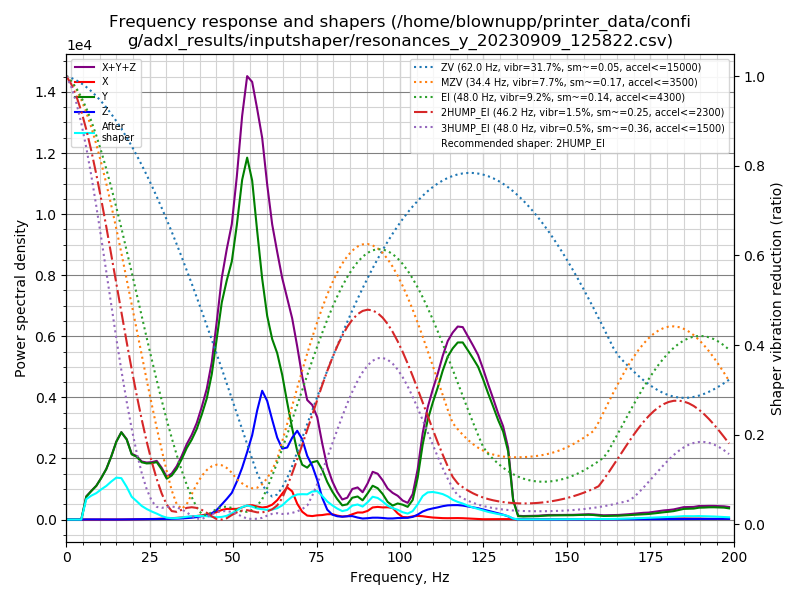

Data behind this chart, as committed beside it:
freq, psd_x, psd_y, psd_z, psd_xyz
0.0, 2.593e+01, 4.276e+02, 6.738e+01, 5.209e+02
1.5, 2.742e+01, 2.482e+02, 6.128e+01, 3.369e+02
3.0, 1.612e+01, 4.099e+01, 2.936e+01, 8.647e+01
4.5, 1.754e+01, 1.099e+03, 2.795e+01, 1.145e+03
6.0, 2.089e+01, 4.586e+03, 2.997e+01, 4.636e+03
7.5, 2.160e+01, 7.085e+03, 3.014e+01, 7.137e+03
9.0, 2.129e+01, 1.003e+04, 3.229e+01, 1.008e+04
10.5, 1.914e+01, 1.445e+04, 3.157e+01, 1.450e+04
12.0, 2.432e+01, 2.001e+04, 3.295e+01, 2.007e+04
13.5, 3.444e+01, 2.814e+04, 3.463e+01, 2.820e+04
15.0, 3.405e+01, 3.848e+04, 3.255e+01, 3.855e+04
16.5, 3.862e+01, 4.742e+04, 4.157e+01, 4.750e+04
18.1, 1.032e+02, 4.769e+04, 8.725e+01, 4.788e+04
19.6, 2.207e+02, 4.203e+04, 1.548e+02, 4.241e+04
21.1, 2.820e+02, 4.359e+04, 2.027e+02, 4.407e+04
22.6, 3.389e+02, 4.256e+04, 2.626e+02, 4.316e+04
24.1, 3.689e+02, 4.445e+04, 3.267e+02, 4.515e+04
25.6, 4.342e+02, 4.744e+04, 4.219e+02, 4.830e+04
27.1, 5.753e+02, 5.114e+04, 5.212e+02, 5.224e+04
28.6, 8.030e+02, 4.717e+04, 6.026e+02, 4.858e+04
30.1, 1.088e+03, 4.042e+04, 6.537e+02, 4.217e+04
31.6, 1.379e+03, 4.571e+04, 7.311e+02, 4.782e+04
33.1, 1.861e+03, 5.521e+04, 9.343e+02, 5.800e+04
34.6, 2.346e+03, 6.874e+04, 1.247e+03, 7.233e+04
36.1, 2.914e+03, 8.475e+04, 1.689e+03, 8.935e+04
37.6, 3.688e+03, 9.870e+04, 2.248e+03, 1.046e+05
39.1, 4.560e+03, 1.163e+05, 3.138e+03, 1.240e+05
40.6, 5.697e+03, 1.399e+05, 4.529e+03, 1.501e+05
42.1, 7.076e+03, 1.673e+05, 6.211e+03, 1.806e+05
43.6, 8.384e+03, 2.080e+05, 8.844e+03, 2.252e+05
45.1, 1.120e+04, 2.678e+05, 1.429e+04, 2.933e+05
46.6, 1.463e+04, 3.320e+05, 2.315e+04, 3.698e+05
48.1, 1.679e+04, 3.776e+05, 3.262e+04, 4.270e+05
49.6, 1.730e+04, 4.200e+05, 4.346e+04, 4.807e+05
51.1, 1.786e+04, 4.934e+05, 6.357e+04, 5.748e+05
52.7, 2.109e+04, 5.873e+05, 8.957e+04, 6.979e+05
54.2, 2.499e+04, 6.434e+05, 1.200e+05, 7.883e+05
55.7, 2.618e+04, 6.193e+05, 1.540e+05, 7.995e+05
57.2, 2.443e+04, 5.414e+05, 2.046e+05, 7.704e+05
58.7, 2.318e+04, 4.638e+05, 2.479e+05, 7.349e+05
60.2, 2.508e+04, 4.021e+05, 2.342e+05, 6.614e+05
61.7, 3.013e+04, 3.651e+05, 2.020e+05, 5.972e+05
63.2, 4.004e+04, 3.449e+05, 1.698e+05, 5.547e+05
64.7, 5.493e+04, 3.070e+05, 1.505e+05, 5.124e+05
66.2, 6.995e+04, 2.542e+05, 1.563e+05, 4.804e+05
67.7, 6.247e+04, 2.020e+05, 1.818e+05, 4.463e+05
69.2, 3.599e+04, 1.555e+05, 2.014e+05, 3.928e+05
70.7, 1.807e+04, 1.270e+05, 1.861e+05, 3.312e+05
72.2, 9.379e+03, 1.228e+05, 1.507e+05, 2.829e+05
73.7, 8.379e+03, 1.384e+05, 1.300e+05, 2.768e+05
75.2, 1.036e+04, 1.444e+05, 9.767e+04, 2.524e+05
76.7, 1.135e+04, 1.254e+05, 5.459e+04, 1.913e+05
78.2, 1.361e+04, 9.634e+04, 2.537e+04, 1.353e+05
79.7, 1.408e+04, 7.342e+04, 1.279e+04, 1.003e+05
81.2, 1.052e+04, 5.430e+04, 8.758e+03, 7.358e+04
82.7, 8.288e+03, 3.848e+04, 7.641e+03, 5.441e+04
84.2, 9.265e+03, 4.195e+04, 9.043e+03, 6.025e+04
85.7, 1.484e+04, 6.131e+04, 9.649e+03, 8.580e+04
87.3, 2.022e+04, 6.598e+04, 5.693e+03, 9.190e+04
88.8, 2.044e+04, 5.592e+04, 3.059e+03, 7.942e+04
... 73 more rows
